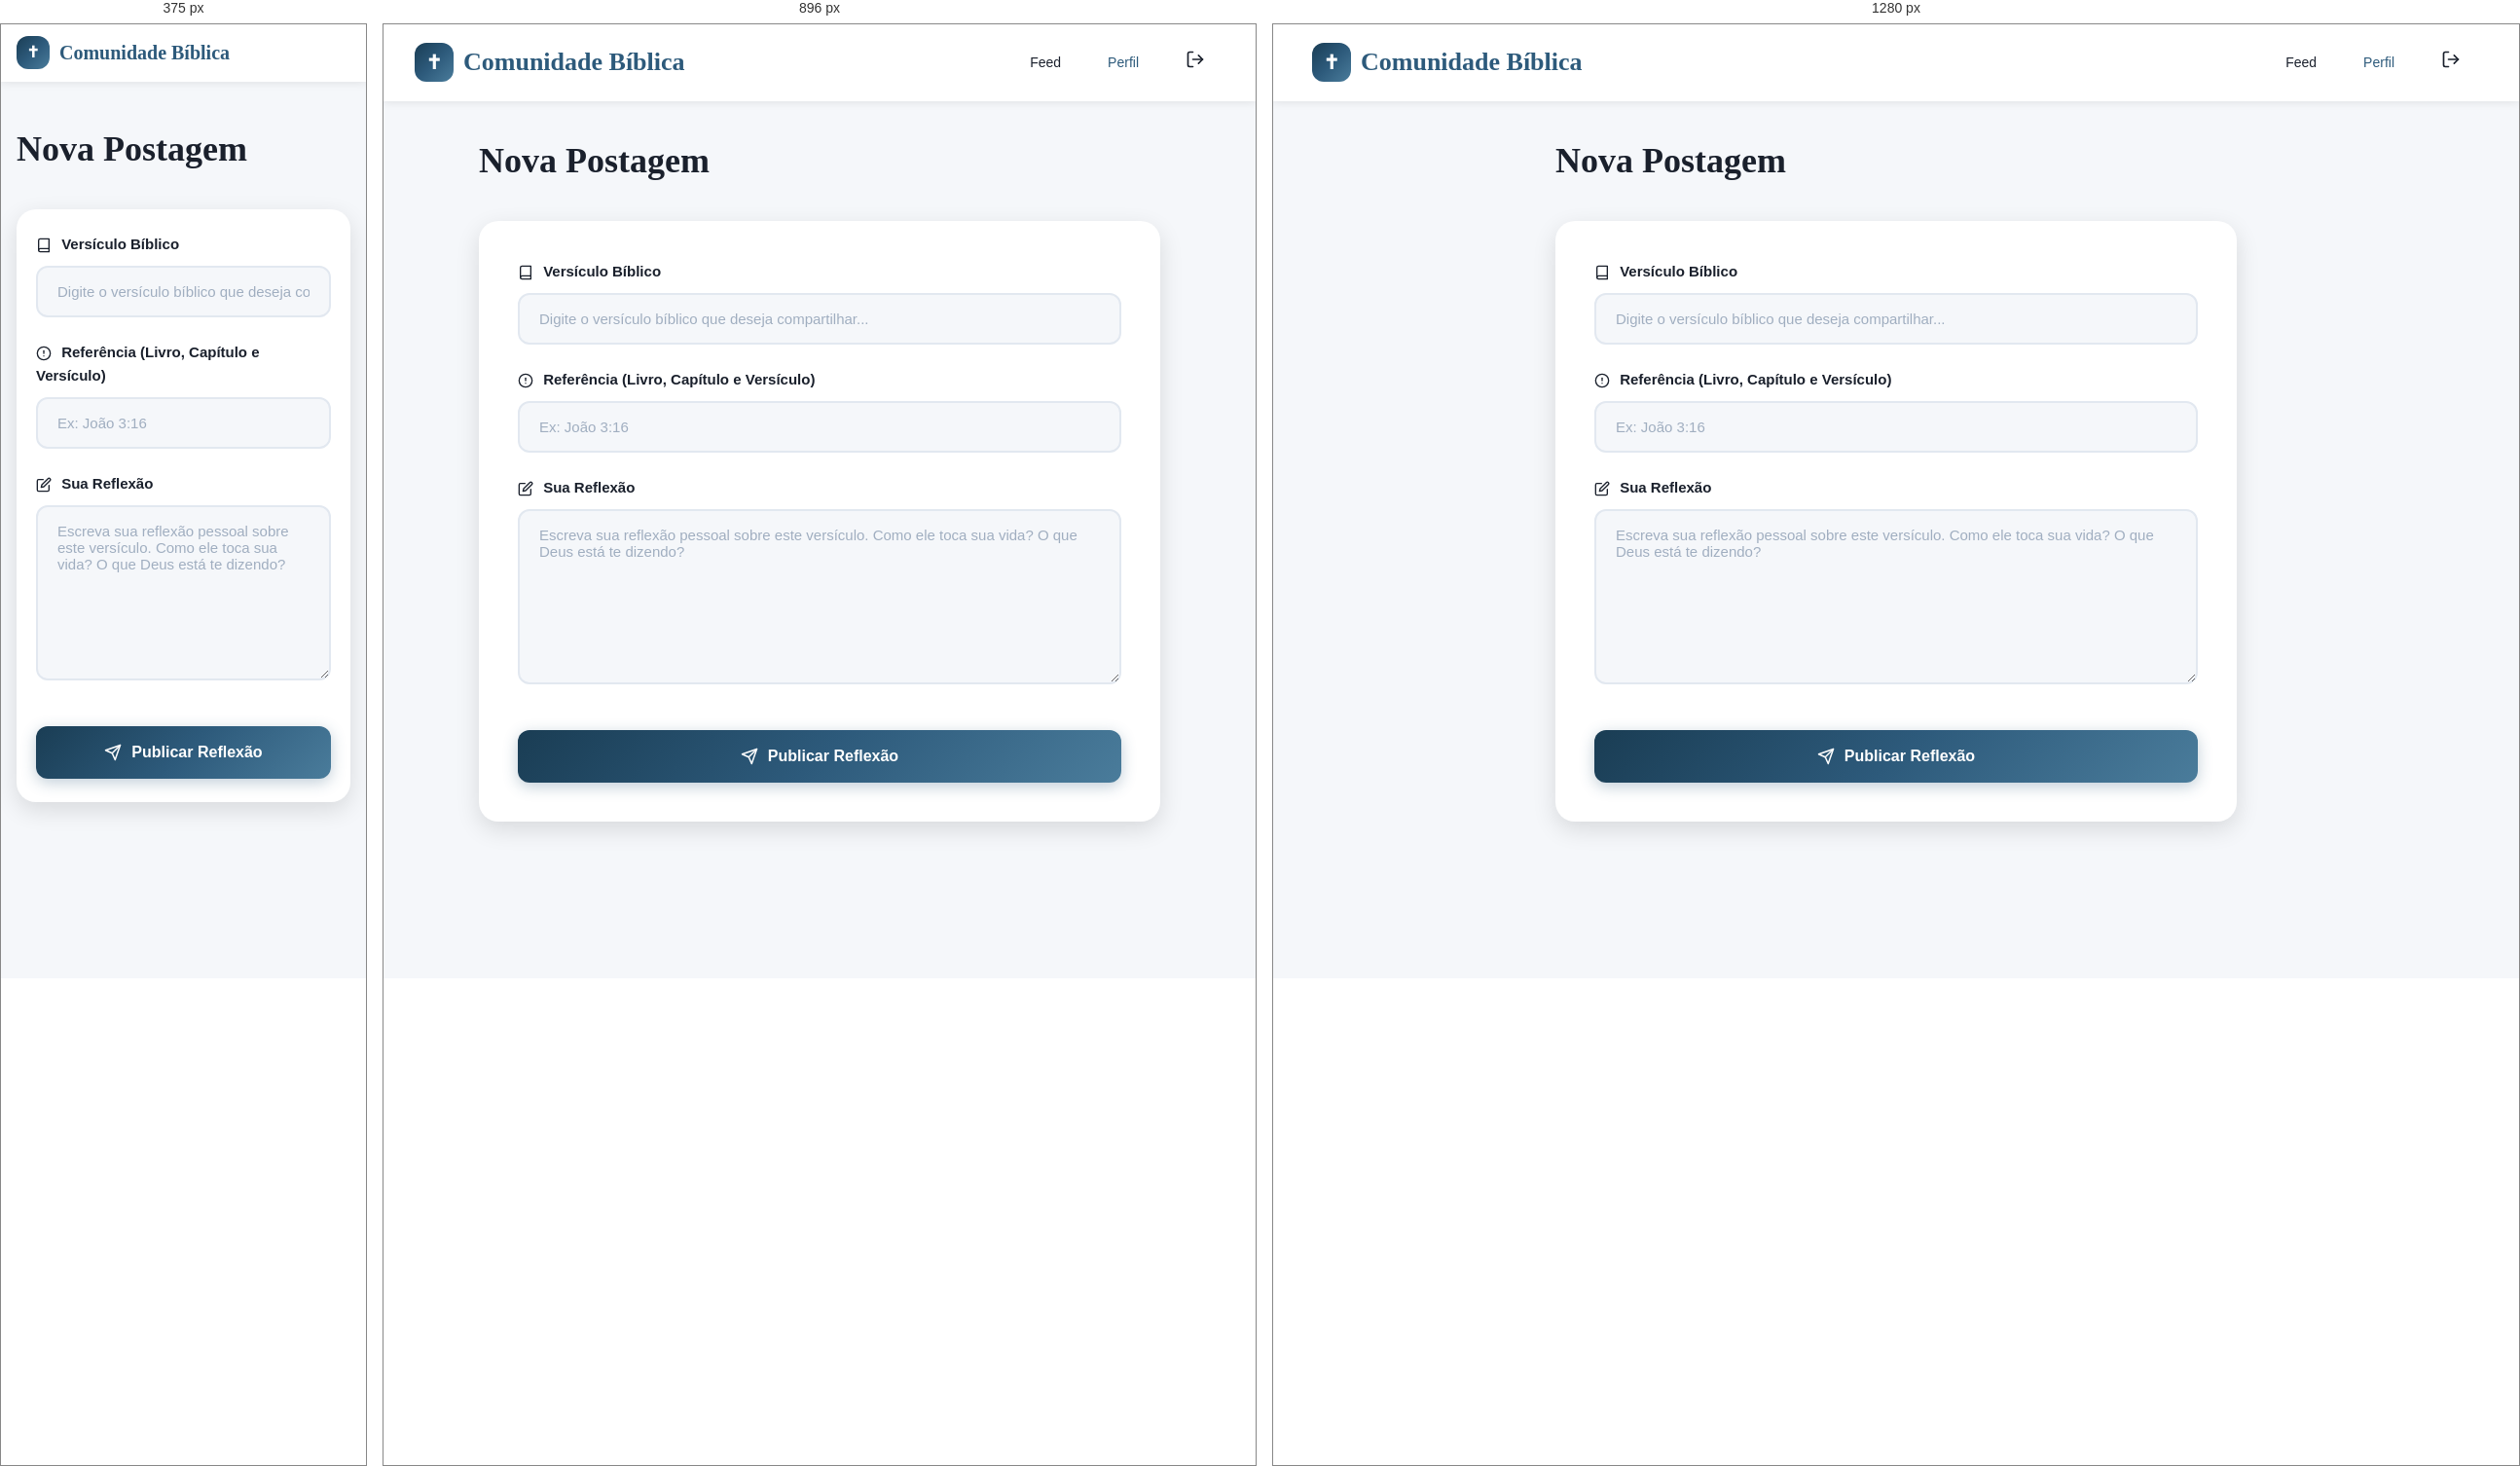
Rendered at 375 px, 896 px and 1280 px, left to right.

<!-- file: criar.html -->
<!DOCTYPE html>
<html lang="pt-BR">
<head>
  <meta charset="UTF-8">
  <meta name="viewport" content="width=device-width, initial-scale=1.0">
  <title>Criar Postagem - Comunidade Bíblica</title>
  <link rel="stylesheet" href="styles.css">
</head>
<body>
  <header class="header">
    <div class="header-content">
      <a href="feed.html" class="logo">
        <div class="logo-icon">✝</div>
        Comunidade Bíblica
      </a>
      <nav class="header-nav">
        <a href="feed.html">Feed</a>
        <a href="perfil.html" style="color: var(--primary);">Perfil</a>
        <a href="#" id="logout-btn">
          <svg xmlns="http://www.w3.org/2000/svg" width="20" height="20" viewBox="0 0 24 24" fill="none" stroke="currentColor" stroke-width="2" stroke-linecap="round" stroke-linejoin="round">
            <path d="M9 21H5a2 2 0 0 1-2-2V5a2 2 0 0 1 2-2h4"></path>
            <polyline points="16 17 21 12 16 7"></polyline>
            <line x1="21" y1="12" x2="9" y2="12"></line>
          </svg>
        </a>
      </nav>
    </div>
  </header>

  <main class="main-content">
    <div class="container">
      <div class="create-post-container">
        <h1 class="create-post-title">Nova Postagem</h1>

        <div class="create-post-card">
          <form id="create-post-form">
            <div class="form-group">
              <label for="verse">
                <svg xmlns="http://www.w3.org/2000/svg" width="16" height="16" viewBox="0 0 24 24" fill="none" stroke="currentColor" stroke-width="2" stroke-linecap="round" stroke-linejoin="round" style="vertical-align: middle; margin-right: 6px;">
                  <path d="M4 19.5A2.5 2.5 0 0 1 6.5 17H20"></path>
                  <path d="M6.5 2H20v20H6.5A2.5 2.5 0 0 1 4 19.5v-15A2.5 2.5 0 0 1 6.5 2z"></path>
                </svg>
                Versículo Bíblico
              </label>
              <input type="text" id="verse" class="form-input" placeholder="Digite o versículo bíblico que deseja compartilhar..." required>
            </div>

            <div class="form-group">
              <label for="reference">
                <svg xmlns="http://www.w3.org/2000/svg" width="16" height="16" viewBox="0 0 24 24" fill="none" stroke="currentColor" stroke-width="2" stroke-linecap="round" stroke-linejoin="round" style="vertical-align: middle; margin-right: 6px;">
                  <circle cx="12" cy="12" r="10"></circle>
                  <line x1="12" y1="8" x2="12" y2="12"></line>
                  <line x1="12" y1="16" x2="12.01" y2="16"></line>
                </svg>
                Referência (Livro, Capítulo e Versículo)
              </label>
              <input type="text" id="reference" class="form-input" placeholder="Ex: João 3:16">
            </div>

            <div class="form-group">
              <label for="reflection">
                <svg xmlns="http://www.w3.org/2000/svg" width="16" height="16" viewBox="0 0 24 24" fill="none" stroke="currentColor" stroke-width="2" stroke-linecap="round" stroke-linejoin="round" style="vertical-align: middle; margin-right: 6px;">
                  <path d="M11 4H4a2 2 0 0 0-2 2v14a2 2 0 0 0 2 2h14a2 2 0 0 0 2-2v-7"></path>
                  <path d="M18.5 2.5a2.121 2.121 0 0 1 3 3L12 15l-4 1 1-4 9.5-9.5z"></path>
                </svg>
                Sua Reflexão
              </label>
              <textarea id="reflection" class="form-input" placeholder="Escreva sua reflexão pessoal sobre este versículo. Como ele toca sua vida? O que Deus está te dizendo?" required></textarea>
            </div>

            <div id="create-message" style="display:none; text-align:center; margin-bottom:16px; font-size:14px;"></div>

            <button type="submit" class="btn btn-primary btn-create" id="create-btn">
              <svg xmlns="http://www.w3.org/2000/svg" width="18" height="18" viewBox="0 0 24 24" fill="none" stroke="currentColor" stroke-width="2" stroke-linecap="round" stroke-linejoin="round">
                <line x1="22" y1="2" x2="11" y2="13"></line>
                <polygon points="22 2 15 22 11 13 2 9 22 2"></polygon>
              </svg>
              Publicar Reflexão
            </button>
          </form>
        </div>
      </div>
    </div>
  </main>

  <script src="app.js"></script>
  <script>
    if (!auth.isLoggedIn()) {
      window.location.href = 'index.html';
    }

    document.getElementById('logout-btn').addEventListener('click', (e) => {
      e.preventDefault();
      auth.logout();
    });

    document.getElementById('create-post-form').addEventListener('submit', async (e) => {
      e.preventDefault();
      const verse = document.getElementById('verse').value;
      const reference = document.getElementById('reference').value;
      const reflection = document.getElementById('reflection').value;
      const btn = document.getElementById('create-btn');
      const msg = document.getElementById('create-message');

      btn.disabled = true;
      btn.textContent = 'Publicando...';

      const result = await posts.create(verse, reference, reflection);

      btn.disabled = false;
      btn.innerHTML = `<svg xmlns="http://www.w3.org/2000/svg" width="18" height="18" viewBox="0 0 24 24" fill="none" stroke="currentColor" stroke-width="2" stroke-linecap="round" stroke-linejoin="round"><line x1="22" y1="2" x2="11" y2="13"></line><polygon points="22 2 15 22 11 13 2 9 22 2"></polygon></svg>Publicar Reflexão`;

      if (result.success) {
        window.location.href = 'feed.html';
      } else {
        msg.textContent = result.error;
        msg.style.color = '#e53e3e';
        msg.style.display = 'block';
      }
    });
  </script>
</body>
</html>

/* @media block from styles.css */
@media (min-width: 1024px) {
  .auth-left {
    display: flex;
    flex-direction: column;
    justify-content: center;
    width: 480px;
    padding-right: 60px;
  }

  .auth-container {
    display: flex;
    gap: 80px;
    align-items: center;
    max-width: 1100px;
  }
}

/* @media block from styles.css */
@media (max-width: 768px) {
  .header {
    padding: 12px 16px;
  }

  .header-nav a:not(.btn-primary) {
    display: none;
  }

  .logo {
    font-size: 20px;
  }

  .logo-icon {
    width: 34px;
    height: 34px;
    font-size: 16px;
  }

  .container {
    padding: 20px 16px;
  }

  .auth-card {
    padding: 32px 24px;
  }

  .auth-message h1 {
    font-size: 32px;
  }

  .feed-title {
    font-size: 28px;
  }

  .post-card {
    padding: 20px;
  }

  .post-verse {
    font-size: 18px;
    padding: 20px;
  }

  .post-verse::before {
    font-size: 40px;
  }

  .create-post-card {
    padding: 24px 20px;
  }

  .profile-header {
    padding: 32px 20px;
  }

  .profile-header::before {
    height: 80px;
  }

  .profile-avatar {
    width: 90px;
    height: 90px;
    font-size: 32px;
  }

  .profile-stats {
    gap: 24px;
  }

  .stat-number {
    font-size: 24px;
  }
}